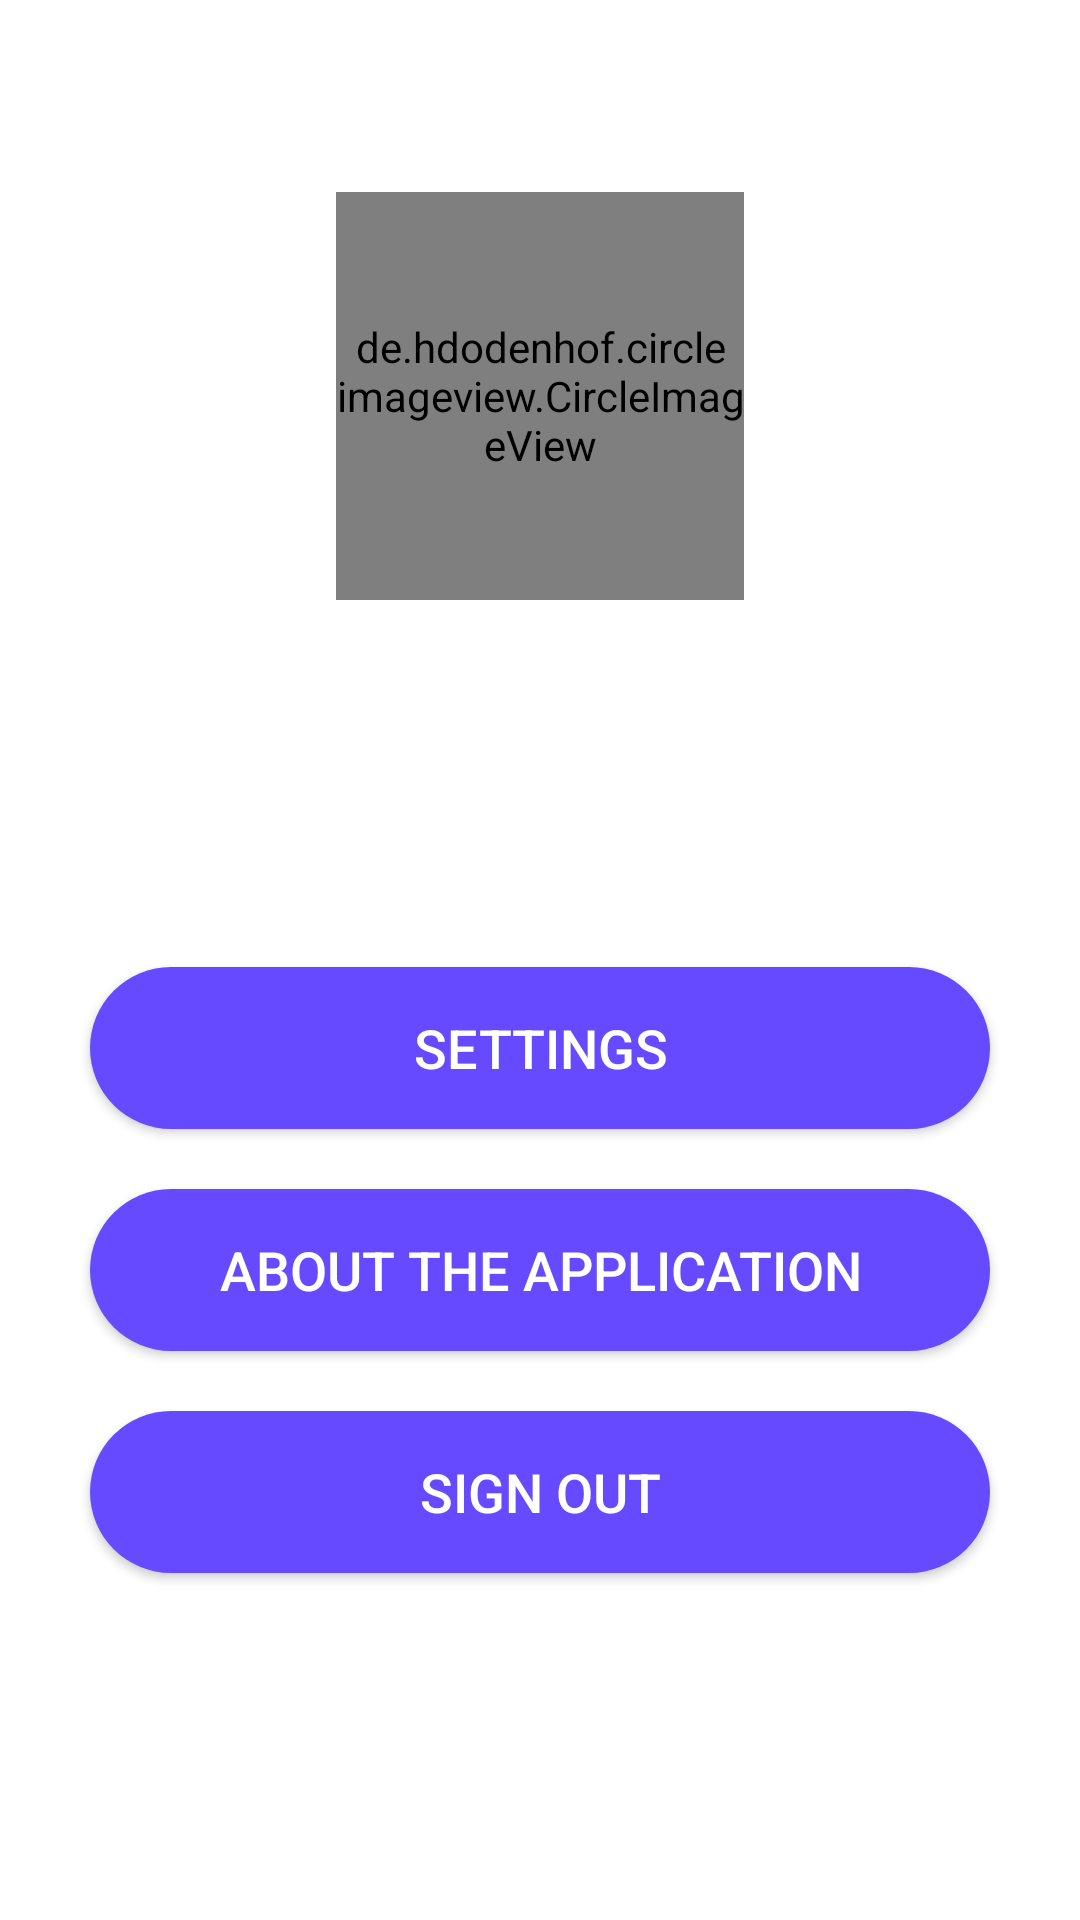

Reconstruct the res/layout file that produces this screen, plus the resources it refers to.
<!-- AndroidManifest.xml: application theme AppTheme -->
<!-- res/layout/fragment_profile.xml -->
<?xml version="1.0" encoding="utf-8"?>
<layout xmlns:tools="http://schemas.android.com/tools"
    xmlns:android="http://schemas.android.com/apk/res/android"
    xmlns:app="http://schemas.android.com/apk/res-auto">

    <data>

        <variable
            name="viewModel"
            type="com.kasuncreations.echarity.presentation.auth.AuthViewModel" />
    </data>

    <androidx.constraintlayout.widget.ConstraintLayout
        android:layout_width="match_parent"
        android:layout_height="match_parent"
        tools:context=".presentation.profile.ProfileFragment">

        <ScrollView
            android:id="@+id/scrollView2"
            android:layout_width="match_parent"
            android:layout_height="match_parent"
            android:fillViewport="true">

            <androidx.constraintlayout.widget.ConstraintLayout
                android:id="@+id/cl_user_profile_container"
                android:layout_width="match_parent"
                android:layout_height="wrap_content"
                android:background="@color/colorWhite">

                <de.hdodenhof.circleimageview.CircleImageView
                    android:id="@+id/iv_user_profile_image"
                    android:layout_width="136dp"
                    android:layout_height="136dp"
                    android:layout_marginStart="8dp"
                    android:layout_marginTop="64dp"
                    android:layout_marginEnd="8dp"
                    android:src="@drawable/placeholder_profile_picture"
                    app:layout_constraintEnd_toEndOf="parent"
                    app:layout_constraintStart_toStartOf="parent"
                    app:layout_constraintTop_toTopOf="parent" />

                <ImageButton
                    android:id="@+id/iv_btn_camera_user_profile"
                    android:layout_width="32dp"
                    android:layout_height="32dp"
                    android:layout_marginStart="8dp"
                    android:layout_marginLeft="8dp"
                    android:background="@drawable/circle_camera_background"
                    android:src="@drawable/ic_upload_profile_picture"
                    app:layout_constraintBottom_toBottomOf="@+id/iv_user_profile_image"
                    app:layout_constraintEnd_toEndOf="@+id/iv_user_profile_image"
                    app:layout_constraintHorizontal_bias="1.0"
                    app:layout_constraintStart_toStartOf="@+id/iv_user_profile_image" />

                <TextView
                    android:id="@+id/tv_up_user_name"
                    android:layout_width="0dp"
                    android:layout_height="wrap_content"
                    android:layout_marginStart="16dp"
                    android:layout_marginTop="35dp"
                    android:layout_marginEnd="16dp"
                    android:fontFamily="@font/days_one"
                    android:textAlignment="center"
                    android:textSize="24dp"
                    android:textColor="@color/black"
                    app:layout_constraintEnd_toEndOf="parent"
                    app:layout_constraintStart_toStartOf="parent"
                    app:layout_constraintTop_toBottomOf="@+id/iv_user_profile_image"
                    tools:text="User name comes here " />

                <Button
                    android:id="@+id/btn_settings"
                    style="@style/SettingsButtonStyle"
                    android:layout_width="match_parent"
                    android:layout_height="54dp"
                    android:layout_marginStart="30dp"
                    android:layout_marginTop="55dp"
                    android:layout_marginEnd="30dp"
                    app:cornerRadius="20dp"
                    android:text="Settings"
                    app:layout_constraintEnd_toEndOf="parent"
                    app:layout_constraintStart_toStartOf="parent"
                    app:layout_constraintTop_toBottomOf="@id/tv_up_user_name" />

                <Button
                    android:id="@+id/btn_about_the_developer"
                    style="@style/SettingsButtonStyle"
                    android:layout_width="match_parent"
                    android:layout_height="54dp"
                    android:layout_marginStart="30dp"
                    android:layout_marginTop="20dp"
                    android:layout_marginEnd="30dp"
                    app:cornerRadius="20dp"
                    android:text="About The Application"
                    app:layout_constraintEnd_toEndOf="parent"
                    app:layout_constraintStart_toStartOf="parent"
                    app:layout_constraintTop_toBottomOf="@id/btn_settings" />

                <Button
                    android:id="@+id/btn_logout"
                    style="@style/SettingsButtonStyle"
                    app:cornerRadius="20dp"
                    android:layout_width="match_parent"
                    android:layout_height="54dp"
                    android:layout_marginStart="30dp"
                    android:layout_marginTop="20dp"
                    android:layout_marginEnd="30dp"
                    android:onClick="onLogout"
                    android:text="@string/label_sign_out"
                    app:layout_constraintEnd_toEndOf="parent"
                    app:layout_constraintStart_toStartOf="parent"
                    app:layout_constraintTop_toBottomOf="@id/btn_about_the_developer" />


            </androidx.constraintlayout.widget.ConstraintLayout>

        </ScrollView>

    </androidx.constraintlayout.widget.ConstraintLayout>
</layout>
<!-- resources referenced by this layout -->
<resources>
  <color name="colorWhite">#FFFFFF</color>
  <string name="label_sign_out">Sign Out</string>
  <style name="SettingsButtonStyle">
          <item name="android:background">@drawable/bg_rounded_button</item>
          <item name="android:textColor">@color/colorWhite</item>
          <item name="android:gravity">center</item>
          <item name="android:textSize">18sp</item>
          <item name="android:elevation" tools:targetApi="lollipop">1dp</item>
      </style>
  <style name="AppTheme" parent="Theme.AppCompat.Light.NoActionBar">
          <item name="colorPrimary">@color/colorPrimary</item>
          <item name="colorPrimaryDark">@color/colorPrimaryDark</item>
          <item name="colorAccent">@color/colorAccent</item>
          <item name="android:statusBarColor">@color/colorPrimary</item>
          <item name="android:navigationBarColor">@color/colorWhite</item>
          <item name="android:windowLightNavigationBar" tools:targetApi="o_mr1">true</item>
          <item name="android:windowLightStatusBar" tools:targetApi="m">false</item>
      </style>
  <!-- drawable bg_rounded_button (drawable) -->
  <?xml version="1.0" encoding="utf-8"?>
  <ripple xmlns:android="http://schemas.android.com/apk/res/android"
      xmlns:tools="http://schemas.android.com/tools"
      android:color="@color/colorRipple"
      tools:ignore="NewApi">
      <item>
          <shape android:shape="rectangle">
              <corners android:radius="40dp" />
              <solid android:color="@color/colorPurple" />
          </shape>
      </item>
  </ripple>
  <color name="colorPrimary">#664AFF</color>
  <color name="colorPrimaryDark">#8C77FF</color>
  <color name="colorAccent">#448aff</color>
  <color name="colorRipple">#DDDDDD</color>
  <color name="colorPurple">#664AFF</color>
  <!-- not gathered from this repository: default colours our renderer supplied (Android Studio template values) -->
  <color name="black">#FF000000</color>
</resources>
